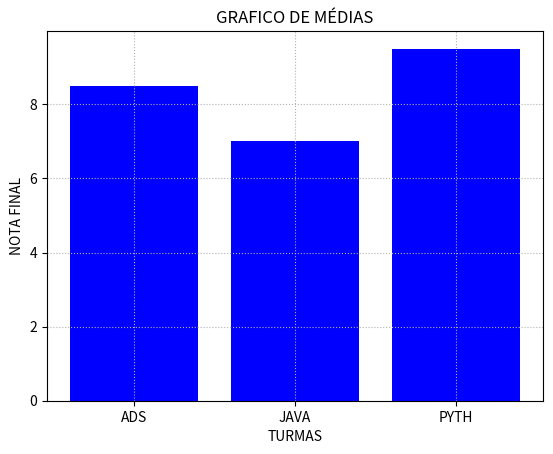

Generate this figure with matplotlib:
import matplotlib.pyplot as plt
import numpy as np
import pandas as pd

# grafico da turma
plt.bar(
    ["ADS", "JAVA", "PYTH"],
    [8.5, 7.0, 9.5],
    color="b",
)
plt.title("GRAFICO DE MÉDIAS")
plt.xlabel("TURMAS")
plt.ylabel("NOTA FINAL")

plt.grid(True, linestyle=':')
plt.show()

plt.savefig("grafico_medias_turmas.png")
